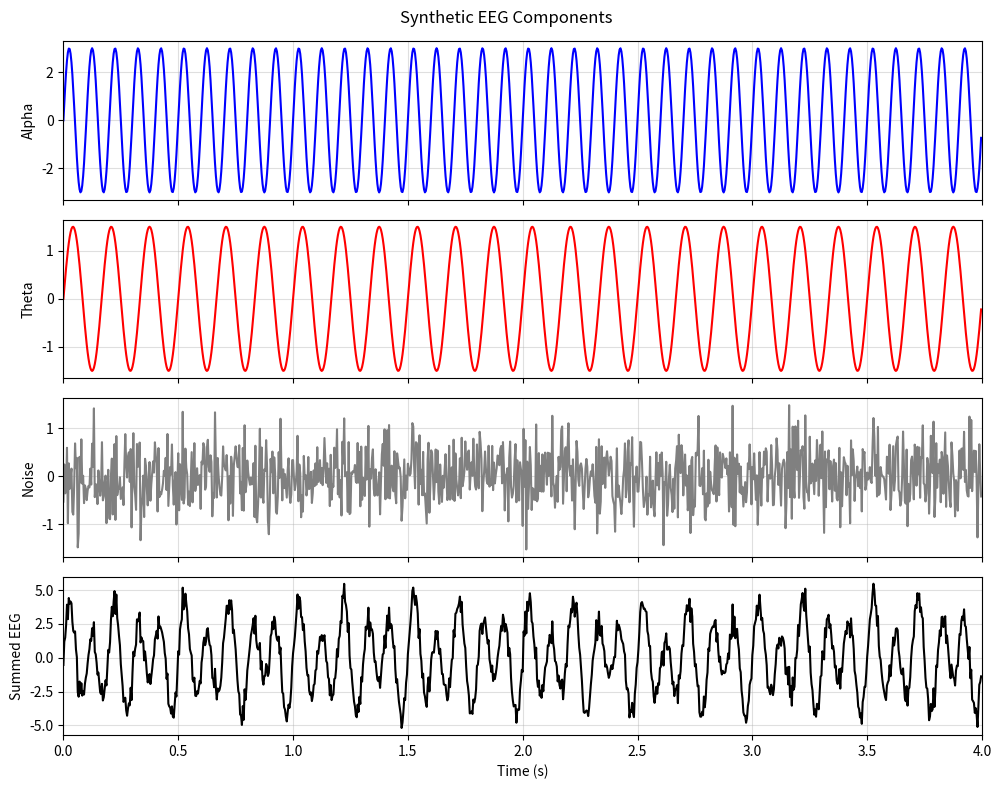
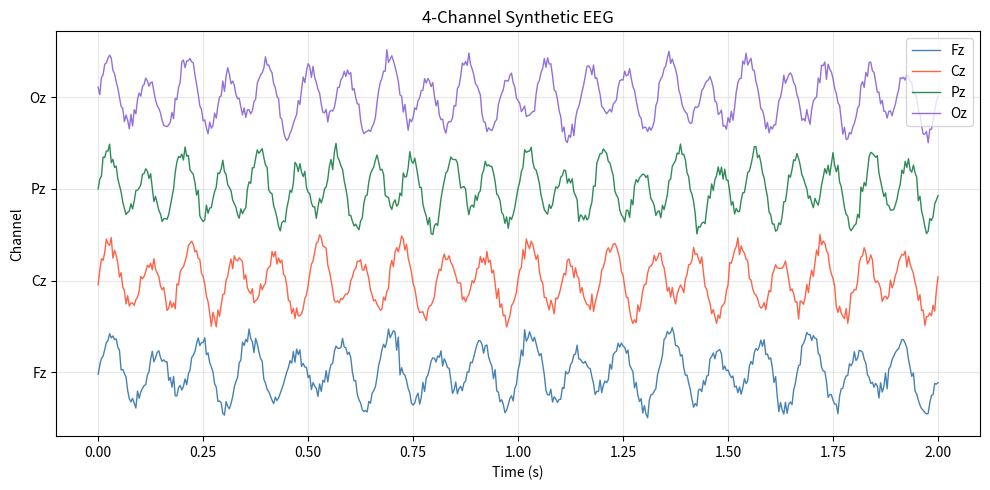
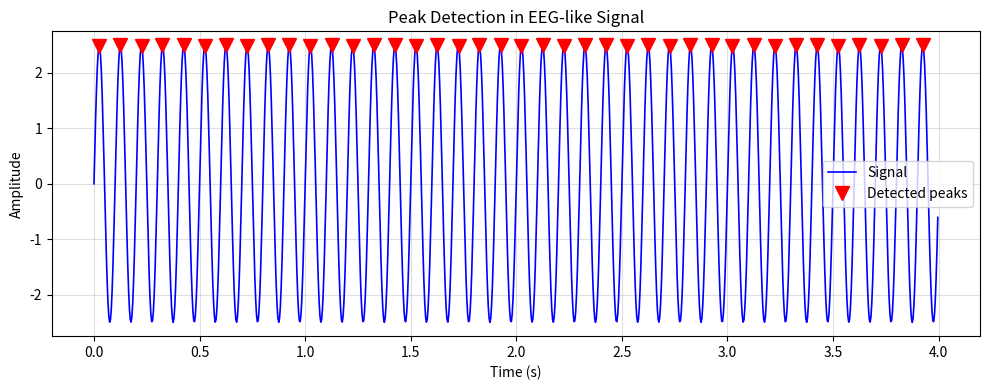

Reproduce these figures in Python, in order.
"""
============================================================
LESSON 4  |  Custom Functions & EEG-like Signal Visualisation
NSBV BC2001 – MATLAB for Neuroscience  (Python Reference)
============================================================

This file mirrors lesson4_main.m using Python + NumPy + Matplotlib.
It is provided as a REFERENCE so you can compare syntax side-by-side.
You do NOT need to submit Python code for the course — MATLAB is the
required language.  However, Python is widely used in neuroscience
research, so knowing both is a valuable skill.

Dependencies:
    pip install numpy matplotlib scipy
"""

import numpy as np
import matplotlib.pyplot as plt
from scipy.signal import find_peaks


# ============================================================
# PART A: CUSTOM FUNCTIONS
# In Python, functions live in the SAME file (or in a module).
# ============================================================

def my_mean(x):
    """Compute arithmetic mean without using np.mean."""
    total = 0
    for val in x:
        total += val
    return total / len(x)


def signal_stats(x):
    """Return (mean, std, peak_abs) for a signal array."""
    mn = np.mean(x)
    sd = np.std(x, ddof=1)   # ddof=1 matches MATLAB's std()
    pk = np.max(np.abs(x))
    return mn, sd, pk


def normalize_signal(x):
    """Z-score normalization: zero mean, unit variance."""
    return (x - np.mean(x)) / np.std(x, ddof=1)


# --- Test the functions ---
data = np.array([3, 7, 2, 9, 4, 6, 1, 8], dtype=float)

print(f"Custom mean  = {my_mean(data):.4f}")
print(f"NumPy mean   = {np.mean(data):.4f}")

mn, sd, pk = signal_stats(data)
print(f"Mean: {mn:.2f}  |  Std: {sd:.2f}  |  Peak: {pk:.2f}")


# ============================================================
# PART B: GENERATING EEG-LIKE SIGNALS
# ============================================================

Fs = 256          # Sampling rate (Hz)
T  = 4            # Duration (seconds)
t  = np.arange(0, T, 1/Fs)   # equivalent to MATLAB: 0:1/Fs:T-1/Fs

alpha_wave = 3.0 * np.sin(2 * np.pi * 10 * t)
theta_wave = 1.5 * np.sin(2 * np.pi *  6 * t)
noise      = 0.5 * np.random.randn(len(t))

eeg_signal = alpha_wave + theta_wave + noise

# Plot components
fig, axes = plt.subplots(4, 1, figsize=(10, 8), sharex=True)
fig.suptitle('Synthetic EEG Components')

axes[0].plot(t, alpha_wave, color='blue')
axes[0].set_ylabel('Alpha')

axes[1].plot(t, theta_wave, color='red')
axes[1].set_ylabel('Theta')

axes[2].plot(t, noise, color='grey')
axes[2].set_ylabel('Noise')

axes[3].plot(t, eeg_signal, color='black')
axes[3].set_ylabel('Summed EEG')
axes[3].set_xlabel('Time (s)')

for ax in axes:
    ax.grid(True, alpha=0.4)
    ax.set_xlim([0, T])

plt.tight_layout()
plt.savefig('eeg_components_python.png', dpi=150)
plt.show()


# ============================================================
# PART C: MULTI-CHANNEL EEG VISUALISATION
# ============================================================

n_channels    = 4
channel_names = ['Fz', 'Cz', 'Pz', 'Oz']
freq_per_ch   = [9.0, 10.0, 11.0, 10.5]
colours       = ['steelblue', 'tomato', 'seagreen', 'mediumpurple']

# Pre-allocate: shape = (channels, samples)
eeg_multi = np.zeros((n_channels, len(t)))

for ch in range(n_channels):
    eeg_multi[ch] = (2.5 * np.sin(2 * np.pi * freq_per_ch[ch] * t)
                   + 1.0 * np.sin(2 * np.pi * 6 * t)
                   + 0.4 * np.random.randn(len(t)))

offset  = 8
t_mask  = t <= 2        # first 2 seconds

fig, ax = plt.subplots(figsize=(10, 5))
for ch in range(n_channels):
    ax.plot(t[t_mask],
            eeg_multi[ch, t_mask] + ch * offset,
            color=colours[ch],
            linewidth=1,
            label=channel_names[ch])

ax.set_yticks([ch * offset for ch in range(n_channels)])
ax.set_yticklabels(channel_names)
ax.set_xlabel('Time (s)')
ax.set_ylabel('Channel')
ax.set_title('4-Channel Synthetic EEG')
ax.legend(loc='upper right')
ax.grid(True, alpha=0.3)
plt.tight_layout()
plt.savefig('multichannel_eeg_python.png', dpi=150)
plt.show()


# ============================================================
# PART D: PEAK DETECTION  (scipy.signal.find_peaks)
# ============================================================

clean_eeg = 2.5 * np.sin(2 * np.pi * 10 * t)

peak_locs, properties = find_peaks(
    clean_eeg,
    height=1.0,           # MinPeakHeight equivalent
    distance=Fs * 0.05    # MinPeakDistance in samples
)

print(f"Number of peaks found: {len(peak_locs)}")

fig, ax = plt.subplots(figsize=(10, 4))
ax.plot(t, clean_eeg, 'b', linewidth=1.2, label='Signal')
ax.plot(t[peak_locs], clean_eeg[peak_locs], 'rv',
        markersize=10, label='Detected peaks')
ax.set_xlabel('Time (s)')
ax.set_ylabel('Amplitude')
ax.set_title('Peak Detection in EEG-like Signal')
ax.legend()
ax.grid(True, alpha=0.4)
plt.tight_layout()
plt.savefig('peak_detection_python.png', dpi=150)
plt.show()


# ============================================================
# MATLAB vs PYTHON — QUICK SYNTAX COMPARISON
# ============================================================
#
# MATLAB                            | Python (NumPy)
# ----------------------------------|----------------------------------
# zeros(1, N)                       | np.zeros(N)
# ones(3, 4)                        | np.ones((3, 4))
# length(x)                         | len(x)  or  x.shape[0]
# size(A, 1)                        | A.shape[0]
# x(k)  [1-indexed]                 | x[k-1]  [0-indexed]
# x(2:5)                            | x[1:5]
# A(:, 2)                           | A[:, 1]
# for k = 1:10                      | for k in range(1, 11):
# fprintf('%d\n', k)                | print(k)
# mod(k, 3)                         | k % 3
# subplot(4, 1, 1)                  | axes[0] (after plt.subplots)
# findpeaks(x, 'MinPeakHeight', h)  | find_peaks(x, height=h)
# std(x)   [ddof=1 by default]      | np.std(x, ddof=1)
# randn(1, N)                       | np.random.randn(N)
"""
"""
